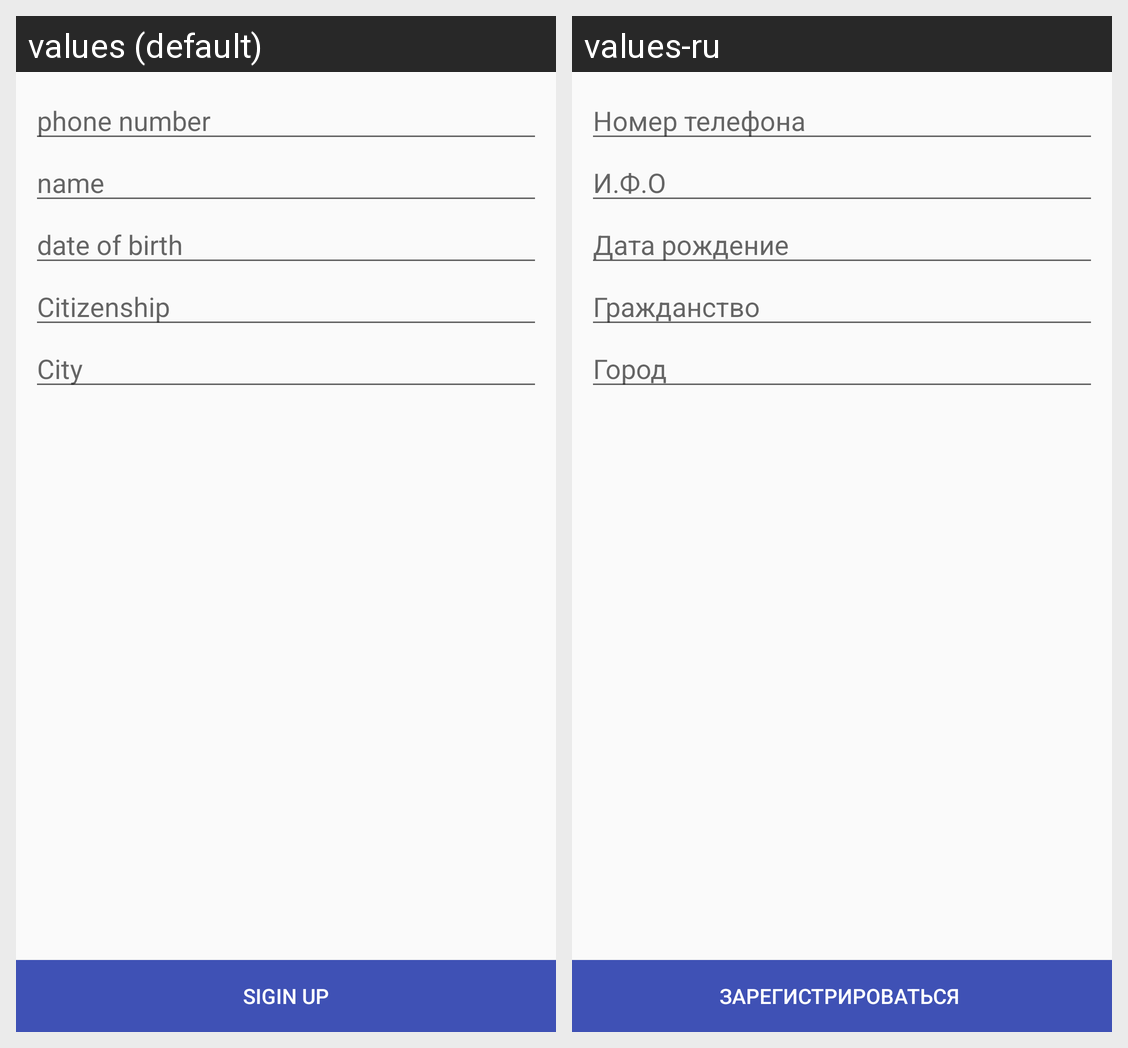

The Android screen above is rendered under two locales of the same app. Produce the string resources it draws, with the default and per-locale values.
Android screen res/layout/activity_client_register.xml rendered under 2 locales, left to right: values (default), values-ru. Device: Nexus 5 (rendered at 1080×1920; each locale shown at half size, 540×960, under a caption strip naming it); theme AppTheme.
Strings drawn on this screen, with the default value and each locale's value (text and hints the layout hard-codes, and strings that could not be matched under every locale, appear in the picture but are not listed):

phone_number
  values: phone number
  values-ru: Номер телефона

name
  values: name
  values-ru: И.Ф.O

dob
  values: date of birth
  values-ru: Дата рождение

citizenship
  values: Citizenship
  values-ru: Гражданство

city
  values: City
  values-ru: Город

register
  values: Sigin up
  values-ru: Зарегистрироваться
